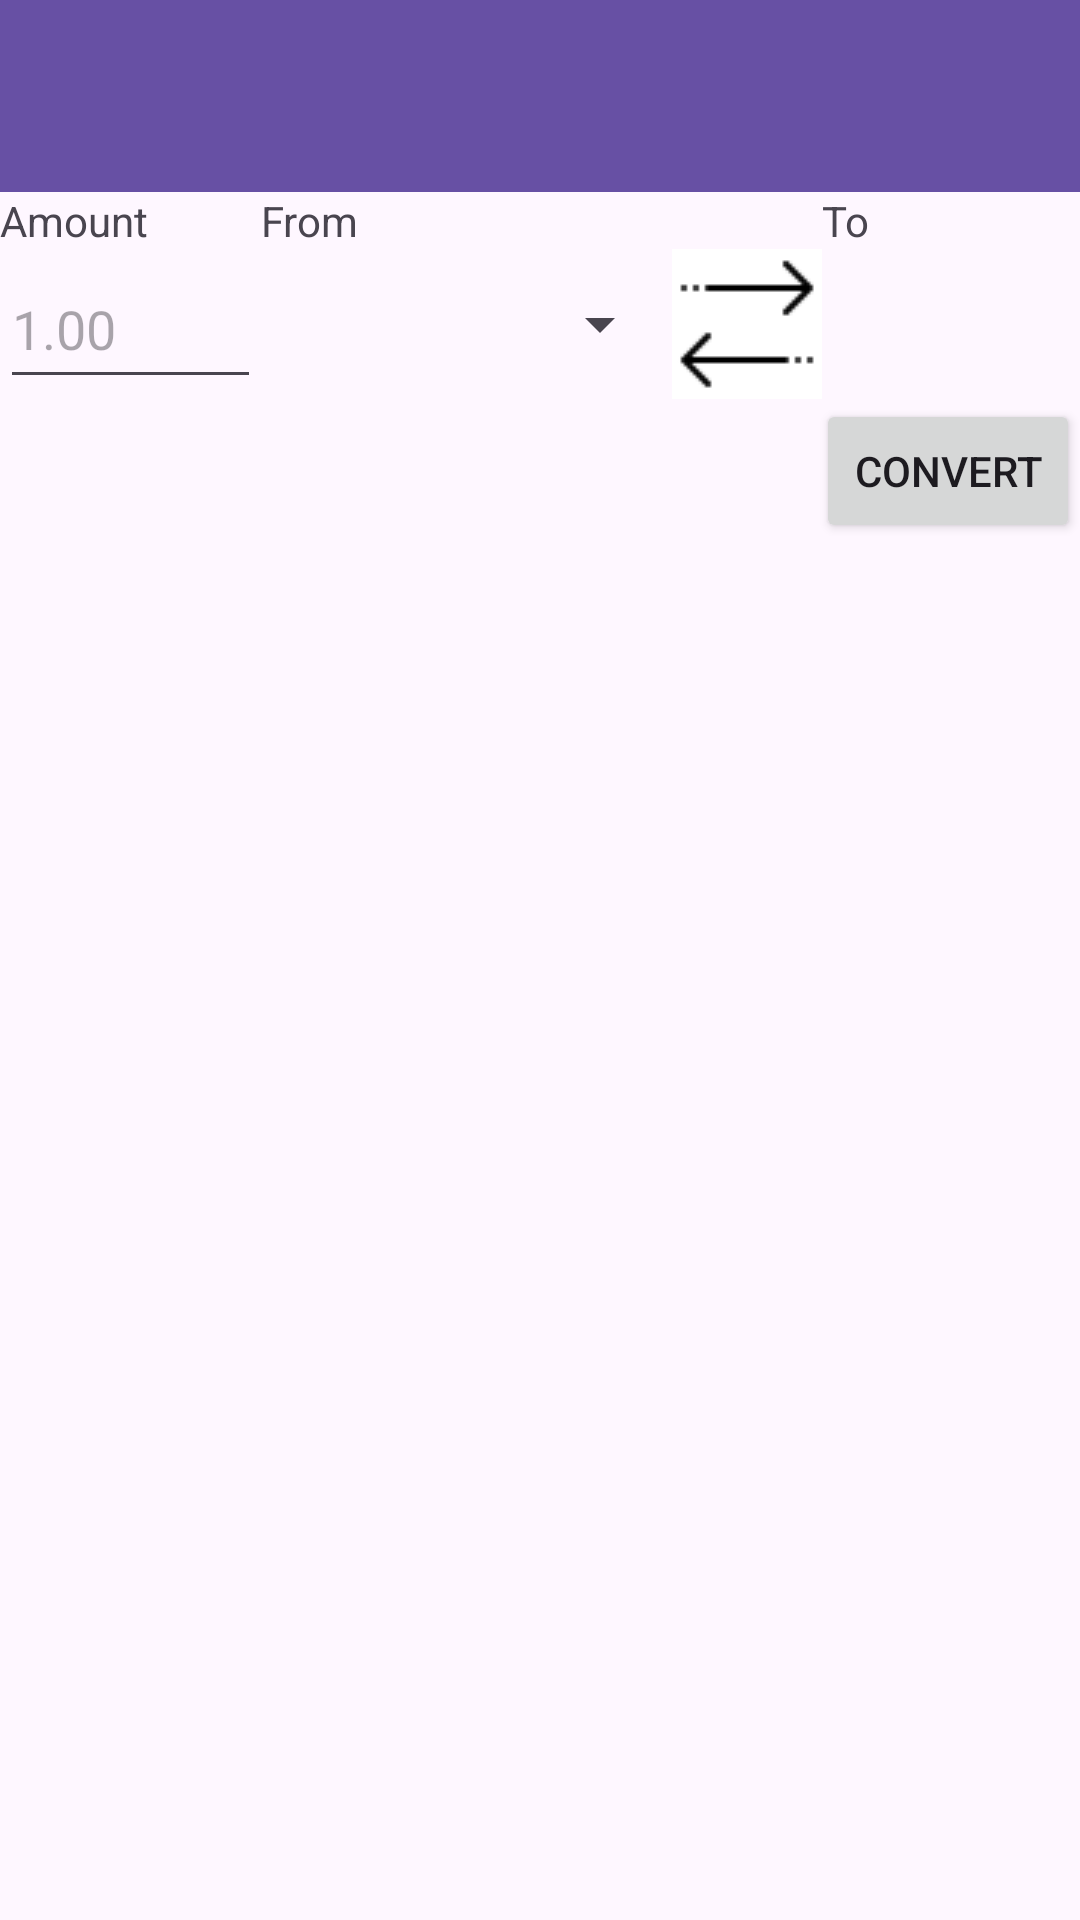

Produce the Android XML layout that renders to this screen, including the resource entries it uses.
<!-- AndroidManifest.xml: application theme Theme.FourGadgets -->
<!-- res/layout/activity_currency.xml -->
<?xml version="1.0" encoding="utf-8"?>
<androidx.constraintlayout.widget.ConstraintLayout xmlns:android="http://schemas.android.com/apk/res/android"
    xmlns:app="http://schemas.android.com/apk/res-auto"
    xmlns:tools="http://schemas.android.com/tools"
    android:id="@+id/layout_currency"
    android:layout_width="match_parent"
    android:layout_height="match_parent"
    tools:context=".CurrencyActivity">

    <androidx.appcompat.widget.Toolbar
        android:id="@+id/toolbar"
        android:layout_width="match_parent"
        android:layout_height="wrap_content"
        android:background="?attr/colorPrimary"
        android:minHeight="?attr/actionBarSize"
        android:theme="?attr/actionBarTheme"
        app:layout_constraintEnd_toEndOf="parent"
        app:layout_constraintStart_toStartOf="parent"
        app:layout_constraintTop_toTopOf="parent" />

    <TextView
        android:id="@+id/tv_amount"
        android:layout_width="87dp"
        android:layout_height="wrap_content"
        android:text="@string/amount"
        app:layout_constraintStart_toStartOf="parent"
        app:layout_constraintTop_toBottomOf="@+id/toolbar" />

    <TextView
        android:id="@+id/tv_from"
        android:layout_width="187dp"
        android:layout_height="wrap_content"
        android:text="@string/from"
        app:layout_constraintStart_toEndOf="@+id/tv_amount"
        app:layout_constraintTop_toBottomOf="@+id/toolbar" />

    <TextView
        android:id="@+id/tv_to"
        android:layout_width="137dp"
        android:layout_height="wrap_content"
        android:text="@string/to"
        app:layout_constraintStart_toEndOf="@+id/tv_from"
        app:layout_constraintTop_toBottomOf="@+id/toolbar" />

    <EditText
        android:id="@+id/input_money"
        android:layout_width="87dp"
        android:layout_height="50dp"
        android:hint="1.00"
        android:inputType="numberDecimal"
        app:layout_constraintStart_toStartOf="parent"
        app:layout_constraintTop_toBottomOf="@+id/tv_amount" />

    <Spinner
        android:id="@+id/spinner_from"
        android:layout_width="137dp"
        android:layout_height="50dp"
        app:layout_constraintStart_toEndOf="@+id/input_money"
        app:layout_constraintTop_toTopOf="@+id/input_money" />

    <Spinner
        android:id="@+id/spinner_to"
        android:layout_width="137dp"
        android:layout_height="50dp"
        app:layout_constraintStart_toEndOf="@+id/icon_swap"
        app:layout_constraintTop_toTopOf="@+id/icon_swap" />

    <ImageButton
        android:id="@+id/icon_swap"
        android:layout_width="50dp"
        android:layout_height="50dp"
        android:contentDescription="swap from and to"
        app:layout_constraintStart_toEndOf="@+id/spinner_from"
        app:layout_constraintTop_toTopOf="@+id/spinner_from"
        app:srcCompat="@drawable/swap" />

    <Button
        android:id="@+id/btn_convert"
        android:layout_width="wrap_content"
        android:layout_height="wrap_content"
        android:text="@string/convert"
        app:layout_constraintEnd_toEndOf="parent"
        app:layout_constraintTop_toBottomOf="@+id/spinner_to" />

    <androidx.recyclerview.widget.RecyclerView
        android:id="@+id/rv_conversion"
        android:layout_width="match_parent"
        android:layout_height="250dp"
        android:layout_marginTop="10dp"
        app:layout_constraintEnd_toEndOf="parent"
        app:layout_constraintHorizontal_bias="0.0"
        app:layout_constraintStart_toStartOf="parent"
        app:layout_constraintTop_toBottomOf="@+id/btn_convert" >

    </androidx.recyclerview.widget.RecyclerView>

    <Button
        android:id="@+id/btn_clear_records"
        android:layout_width="wrap_content"
        android:layout_height="wrap_content"
        android:layout_marginStart="10dp"
        android:minWidth="0dp"
        android:minHeight="0dp"
        android:text="@string/clear"
        android:textSize="12sp"
        android:visibility="invisible"
        app:layout_constraintBottom_toTopOf="@+id/rv_conversion"
        app:layout_constraintStart_toStartOf="parent" />

</androidx.constraintlayout.widget.ConstraintLayout>
<!-- resources referenced by this layout -->
<resources>
  <!-- drawable swap: png bitmap (drawable, 433 bytes) -->
  <string name="amount">Amount</string>
  <string name="clear">Clear</string>
  <string name="convert">CONVERT</string>
  <string name="from">From</string>
  <string name="to">To</string>
  <style name="Theme.FourGadgets" parent="Base.Theme.FourGadgets" />
  <style name="Base.Theme.FourGadgets" parent="Theme.Material3.DayNight.NoActionBar">
          
          
      </style>
</resources>
